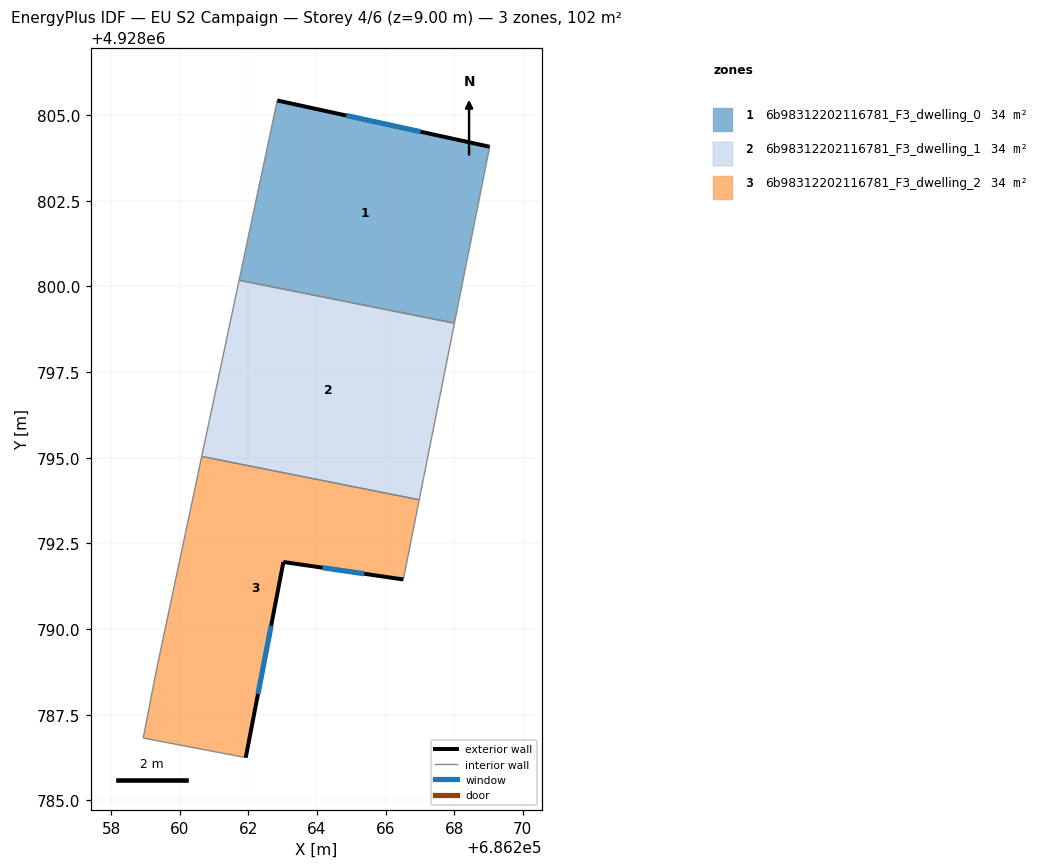
=== STOREY PLAN SPEC (per zone: floor XY polygon, exterior-wall plan segments, windows/doors) ===
zone 1: 6b98312202116781_F3_dwelling_0  (33.8 m²)
  floor: (686268.01, 4928798.93) (686269.04, 4928804.08) (686262.84, 4928805.43) (686261.73, 4928800.18)
  exterior wall: (686262.84, 4928805.43) – (686269.04, 4928804.08)  [6.3 m]
    window: (686264.86, 4928804.99) – (686267.02, 4928804.52)  [2.3 m²]
  interior walls: 3
zone 2: 6b98312202116781_F3_dwelling_1  (33.8 m²)
  floor: (686266.98, 4928793.77) (686268.01, 4928798.93) (686261.73, 4928800.18) (686260.64, 4928795.04)
  interior walls: 4
zone 3: 6b98312202116781_F3_dwelling_2  (33.9 m²)
  floor: (686261.92, 4928786.25) (686263.02, 4928791.96) (686266.52, 4928791.45) (686266.98, 4928793.77) (686260.64, 4928795.04) (686259.31, 4928788.79) (686258.93, 4928786.82)
  exterior wall: (686266.52, 4928791.45) – (686263.02, 4928791.96)  [3.5 m]
    window: (686265.38, 4928791.61) – (686264.16, 4928791.79)  [1.3 m²]
  exterior wall: (686263.02, 4928791.96) – (686261.92, 4928786.25)  [5.8 m]
    window: (686262.66, 4928790.10) – (686262.28, 4928788.11)  [2.1 m²]
  interior walls: 5

=== DERIVED (storey summary) ===
Building: EU S2 Campaign
Storey: 4 of 6  (floor level z = 9.00 m)
Storey gross floor area: 101.6 m²
Zones on this storey: 3
  - 6b98312202116781_F3_dwelling_0: floor 33.8 m²; exterior wall 6.3 m (19.0 m²); 1 window(s) 2.3 m²; WWR 12.2%
  - 6b98312202116781_F3_dwelling_1: floor 33.8 m²
  - 6b98312202116781_F3_dwelling_2: floor 33.9 m²; exterior wall 9.4 m (28.1 m²); 2 window(s) 3.4 m²; WWR 12.2%
Zone adjacency (shared interzone walls):
  - 6b98312202116781_F3_dwelling_0 ↔ 6b98312202116781_F3_dwelling_1
  - 6b98312202116781_F3_dwelling_1 ↔ 6b98312202116781_F3_dwelling_2